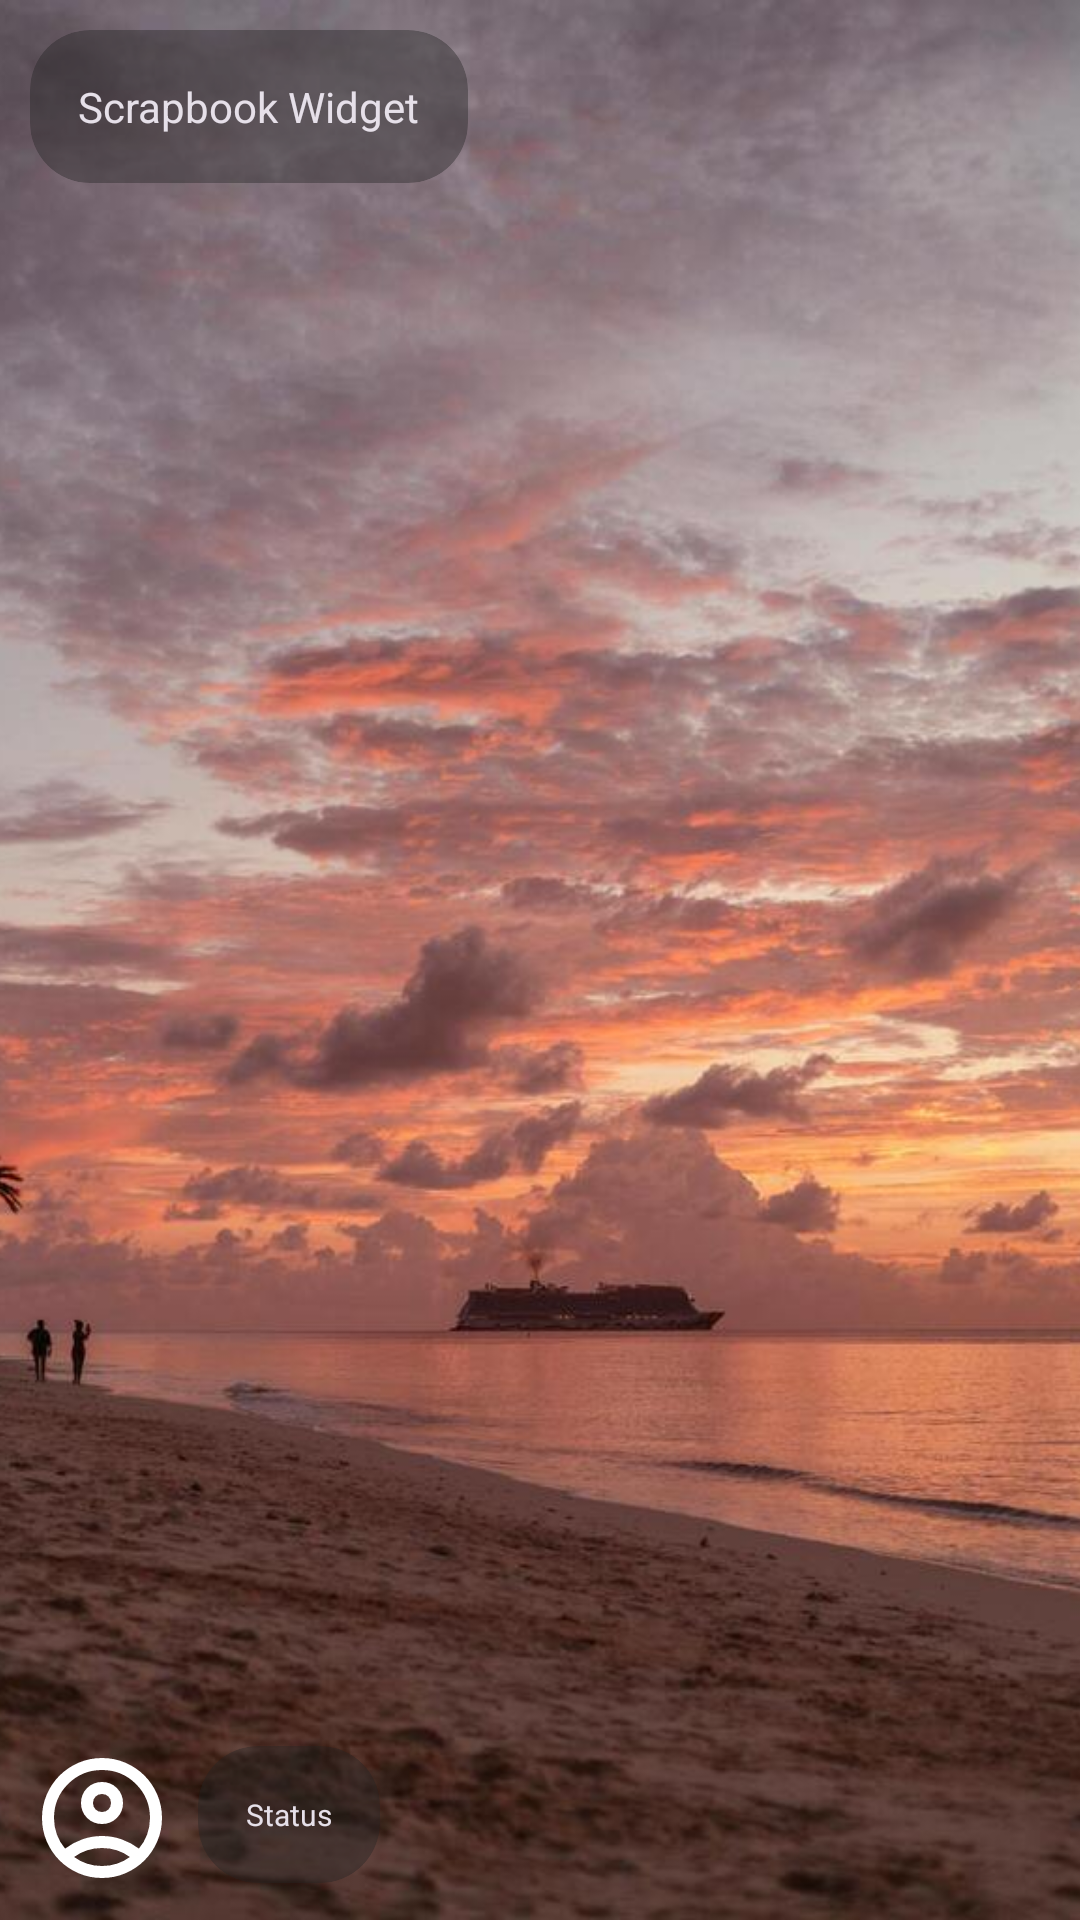

Reconstruct the res/layout file that produces this screen, plus the resources it refers to.
<!-- AndroidManifest.xml: application theme Theme.ScrapbookWidget -->
<!-- res/layout/app_widget_preview.xml -->
<FrameLayout xmlns:android="http://schemas.android.com/apk/res/android"
    xmlns:app="http://schemas.android.com/apk/res-auto"
    style="@style/Widget.ScrapbookWidget.AppWidget.Container"
    android:id="@+id/widget_container"
    android:layout_width="match_parent"
    android:layout_height="match_parent"
    android:padding="0dp"
    android:theme="@style/Theme.ScrapbookWidget.AppWidgetContainer">

    <ImageView
        android:src="@drawable/app_widget_photo_preview"
        android:layout_width="match_parent"
        android:layout_height="match_parent"
        android:scaleType="centerCrop"/>
    <LinearLayout
        android:layout_width="match_parent"
        android:layout_height="match_parent"
        android:orientation="vertical"
        android:padding="10dp">
        <TextView
            android:id="@+id/appwidget_text"
            style="@style/Widget.ScrapbookWidget.AppWidget.InnerView"
            android:layout_width="wrap_content"
            android:layout_height="wrap_content"
            android:contentDescription="@string/appwidget_text"
            android:text="@string/appwidget_text" />
        <FrameLayout
            android:layout_width="match_parent"
            android:layout_height="0dp"
            android:layout_weight="1"/>

        <LinearLayout
            android:layout_width="match_parent"
            android:layout_height="wrap_content"
            android:orientation="horizontal">

            <ImageView
                android:src="@drawable/account_circle_24"
                android:layout_width="48dp"
                android:layout_height="48dp"
                android:layout_marginRight="8dp"/>
            <TextView
                android:text="Status"
                style="@style/Widget.ScrapbookWidget.AppWidget.InnerView"
                android:layout_width="wrap_content"
                android:layout_height="wrap_content"
                android:textSize="10sp"/>
        </LinearLayout>
    </LinearLayout>
</FrameLayout>
<!-- resources referenced by this layout -->
<resources>
  <!-- drawable account_circle_24 (drawable) -->
  <vector xmlns:android="http://schemas.android.com/apk/res/android"
      android:width="24dp"
      android:height="24dp"
      android:viewportWidth="960"
      android:viewportHeight="960">
    <path
        android:fillColor="@android:color/white"
        android:pathData="M234,684Q285,645 348,622.5Q411,600 480,600Q549,600 612,622.5Q675,645 726,684Q761,643 780.5,591Q800,539 800,480Q800,347 706.5,253.5Q613,160 480,160Q347,160 253.5,253.5Q160,347 160,480Q160,539 179.5,591Q199,643 234,684ZM380.5,479.5Q340,439 340,380Q340,321 380.5,280.5Q421,240 480,240Q539,240 579.5,280.5Q620,321 620,380Q620,439 579.5,479.5Q539,520 480,520Q421,520 380.5,479.5ZM480,880Q397,880 324,848.5Q251,817 197,763Q143,709 111.5,636Q80,563 80,480Q80,397 111.5,324Q143,251 197,197Q251,143 324,111.5Q397,80 480,80Q563,80 636,111.5Q709,143 763,197Q817,251 848.5,324Q880,397 880,480Q880,563 848.5,636Q817,709 763,763Q709,817 636,848.5Q563,880 480,880ZM580,784.5Q627,769 666,740Q627,711 580,695.5Q533,680 480,680Q427,680 380,695.5Q333,711 294,740Q333,769 380,784.5Q427,800 480,800Q533,800 580,784.5ZM523,423Q540,406 540,380Q540,354 523,337Q506,320 480,320Q454,320 437,337Q420,354 420,380Q420,406 437,423Q454,440 480,440Q506,440 523,423ZM480,380Q480,380 480,380Q480,380 480,380Q480,380 480,380Q480,380 480,380Q480,380 480,380Q480,380 480,380Q480,380 480,380Q480,380 480,380ZM480,740Q480,740 480,740Q480,740 480,740Q480,740 480,740Q480,740 480,740Q480,740 480,740Q480,740 480,740Q480,740 480,740Q480,740 480,740Z"/>
  </vector>
  <!-- drawable app_widget_photo_preview: jpg bitmap (drawable, 72646 bytes) -->
  <string name="appwidget_text">Scrapbook Widget</string>
  <style name="Theme.ScrapbookWidget.AppWidgetContainer" parent="Theme.ScrapbookWidget.AppWidgetContainerParent">
          <item name="appWidgetPadding">16dp</item>
      </style>
  <style name="Widget.ScrapbookWidget.AppWidget.Container" parent="android:Widget">
          <item name="android:id">@android:id/background</item>
          <item name="android:background">?android:attr/colorBackground</item>
      </style>
  <style name="Widget.ScrapbookWidget.AppWidget.InnerView" parent="android:Widget">
          <item name="android:background">?android:attr/colorBackground</item>
          <item name="android:textColor">?android:attr/textColorPrimary</item>
      </style>
  <style name="Theme.ScrapbookWidget" parent="Base.Theme.ScrapbookWidget" />
  <style name="Theme.ScrapbookWidget.AppWidgetContainerParent" parent="@android:style/Theme.DeviceDefault">
          <item name="appWidgetRadius">16dp</item>
          <item name="appWidgetInnerRadius">8dp</item>
      </style>
  <style name="Base.Theme.ScrapbookWidget" parent="Theme.Material3.Dark.NoActionBar">
          
      </style>
</resources>
